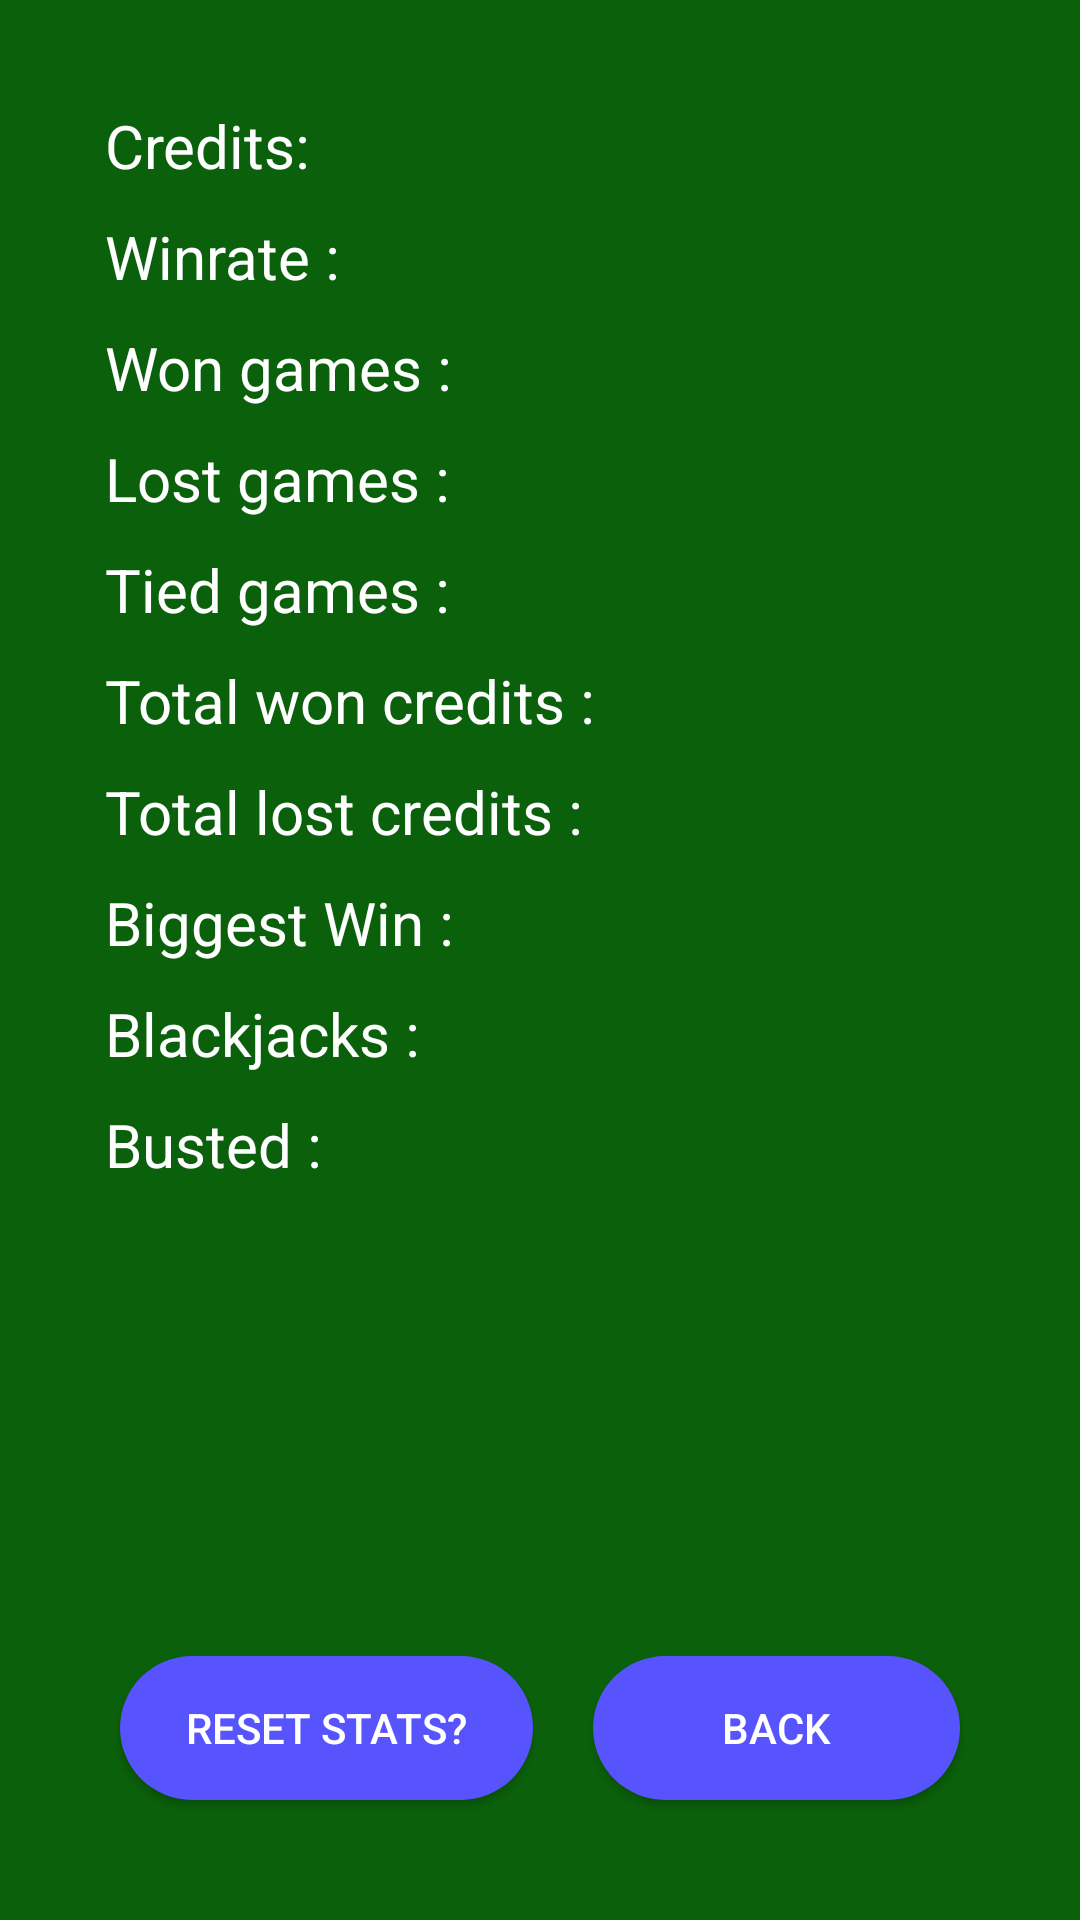

Layout XML and referenced resources for this Android screen:
<!-- AndroidManifest.xml: application theme AppTheme.NoActionBar -->
<!-- res/layout/activity_statistics.xml -->
<?xml version="1.0" encoding="utf-8"?>
<android.support.constraint.ConstraintLayout
        xmlns:android="http://schemas.android.com/apk/res/android"
        xmlns:tools="http://schemas.android.com/tools"
        xmlns:app="http://schemas.android.com/apk/res-auto"
        android:layout_width="match_parent"
        android:layout_height="match_parent"
        tools:context=".StatisticsActivity">

    <LinearLayout
            android:background="#0B610B"
            android:padding="30dp"
            android:orientation="vertical"
            android:layout_width="match_parent"
            android:layout_height="match_parent">
        <LinearLayout
                android:orientation="horizontal"
                android:layout_width="match_parent"
                android:layout_height="wrap_content">
            <TextView
                    android:textColor="#FFFFFF"
                    android:padding="5dp"
                    android:text="Credits:"
                    android:textSize="20dp"
                    android:layout_width="wrap_content"
                    android:layout_height="wrap_content" android:layout_weight="1"/>
            <TextView
                    android:gravity="right"
                    android:textColor="#FFFFFF"
                    android:padding="5dp"
                    android:textSize="20dp"
                    android:layout_width="wrap_content"
                    android:layout_height="wrap_content" android:id="@+id/textView_stats_credits"
                    android:layout_weight="1"/>
        </LinearLayout>
        <LinearLayout
                android:orientation="horizontal"
                android:layout_width="match_parent"
                android:layout_height="wrap_content">
            <TextView
                    android:textColor="#FFFFFF"
                    android:padding="5dp"
                    android:text="@string/winrate"
                    android:textSize="20dp"
                    android:layout_width="wrap_content"
                    android:layout_height="wrap_content" android:layout_weight="1"/>
            <TextView
                    android:gravity="right"
                    android:textColor="#FFFFFF"
                    android:padding="5dp"
                    android:textSize="20dp"
                    android:layout_width="wrap_content"
                    android:layout_height="wrap_content" android:id="@+id/textView_stats_winrate"
                    android:layout_weight="1"/>
        </LinearLayout>
        <LinearLayout
                android:orientation="horizontal"
                android:layout_width="match_parent"
                android:layout_height="wrap_content">
            <TextView
                    android:textColor="#FFFFFF"
                    android:padding="5dp"
                    android:text="@string/wins"
                    android:textSize="20dp"
                    android:layout_width="wrap_content"
                    android:layout_height="wrap_content" android:layout_weight="1"/>
            <TextView
                    android:gravity="right"
                    android:textColor="#FFFFFF"
                    android:padding="5dp"
                    android:textSize="20dp"
                    android:layout_width="wrap_content"
                    android:layout_height="wrap_content" android:id="@+id/textView_stats_wins"
                    android:layout_weight="1"/>
        </LinearLayout>
        <LinearLayout
                android:orientation="horizontal"
                android:layout_width="match_parent"
                android:layout_height="wrap_content">
            <TextView
                    android:textColor="#FFFFFF"
                    android:padding="5dp"
                    android:text="@string/loses"
                    android:textSize="20dp"
                    android:layout_width="wrap_content"
                    android:layout_height="wrap_content" android:layout_weight="1"/>
            <TextView
                    android:gravity="right"
                    android:textColor="#FFFFFF"
                    android:padding="5dp"
                    android:textSize="20dp"
                    android:layout_width="wrap_content"
                    android:layout_height="wrap_content" android:id="@+id/textView_stats_loses"
                    android:layout_weight="1"/>
        </LinearLayout>
        <LinearLayout
                android:orientation="horizontal"
                android:layout_width="match_parent"
                android:layout_height="wrap_content">
            <TextView
                    android:textColor="#FFFFFF"
                    android:padding="5dp"
                    android:text="@string/tie"
                    android:textSize="20dp"
                    android:layout_width="wrap_content"
                    android:layout_height="wrap_content" android:layout_weight="1"/>
            <TextView
                    android:gravity="right"
                    android:textColor="#FFFFFF"
                    android:padding="5dp"
                    android:textSize="20dp"
                    android:layout_width="wrap_content"
                    android:layout_height="wrap_content" android:id="@+id/textView_stats_ties"
                    android:layout_weight="1"/>
        </LinearLayout>
        <LinearLayout
                android:orientation="horizontal"
                android:layout_width="match_parent"
                android:layout_height="wrap_content">
            <TextView
                    android:textColor="#FFFFFF"
                    android:padding="5dp"
                    android:text="@string/credits_won"
                    android:textSize="20dp"
                    android:layout_width="wrap_content"
                    android:layout_height="wrap_content" android:layout_weight="1"/>
            <TextView
                    android:gravity="right"
                    android:textColor="#FFFFFF"
                    android:padding="5dp"
                    android:textSize="20dp"
                    android:layout_width="wrap_content"
                    android:layout_height="wrap_content" android:id="@+id/textView_stats_credits_won"
                    android:layout_weight="1"/>
        </LinearLayout>
        <LinearLayout
                android:orientation="horizontal"
                android:layout_width="match_parent"
                android:layout_height="wrap_content">
            <TextView
                    android:textColor="#FFFFFF"
                    android:padding="5dp"
                    android:text="@string/credits_lost"
                    android:textSize="20dp"
                    android:layout_width="wrap_content"
                    android:layout_height="wrap_content" android:layout_weight="1"/>
            <TextView
                    android:gravity="right"
                    android:textColor="#FFFFFF"
                    android:padding="5dp"
                    android:textSize="20dp"
                    android:layout_width="wrap_content"
                    android:layout_height="wrap_content" android:id="@+id/textView_stats_credits_lost"
                    android:layout_weight="1"/>
        </LinearLayout>
        <LinearLayout
                android:orientation="horizontal"
                android:layout_width="match_parent"
                android:layout_height="wrap_content">
            <TextView
                    android:textColor="#FFFFFF"
                    android:padding="5dp"
                    android:text="@string/biggest_win"
                    android:textSize="20dp"
                    android:layout_width="wrap_content"
                    android:layout_height="wrap_content" android:layout_weight="1"/>
            <TextView
                    android:gravity="right"
                    android:textColor="#FFFFFF"
                    android:padding="5dp"
                    android:textSize="20dp"
                    android:layout_width="wrap_content"
                    android:layout_height="wrap_content" android:id="@+id/textView_stats_biggest_win"
                    android:layout_weight="1"/>
        </LinearLayout>
        <LinearLayout
                android:orientation="horizontal"
                android:layout_width="match_parent"
                android:layout_height="wrap_content">
            <TextView
                    android:textColor="#FFFFFF"
                    android:padding="5dp"
                    android:text="@string/blackjacks"
                    android:textSize="20dp"
                    android:layout_width="wrap_content"
                    android:layout_height="wrap_content" android:layout_weight="1"/>
            <TextView
                    android:gravity="right"
                    android:textColor="#FFFFFF"
                    android:padding="5dp"
                    android:textSize="20dp"
                    android:layout_width="wrap_content"
                    android:layout_height="wrap_content" android:id="@+id/textView_stats_blackjacks"
                    android:layout_weight="1"/>
        </LinearLayout>
        <LinearLayout
                android:layout_weight="1"
                android:orientation="horizontal"
                android:layout_width="match_parent"
                android:layout_height="wrap_content">
            <TextView
                    android:textColor="#FFFFFF"
                    android:padding="5dp"
                    android:text="@string/busted_count"
                    android:textSize="20dp"
                    android:layout_width="wrap_content"
                    android:layout_height="wrap_content" android:layout_weight="1"/>
            <TextView
                    android:gravity="right"
                    android:textColor="#FFFFFF"
                    android:padding="5dp"
                    android:textSize="20dp"
                    android:layout_width="wrap_content"
                    android:layout_height="wrap_content" android:id="@+id/textView_stats_busted_count"
                    android:layout_weight="1"/>
        </LinearLayout>
        <LinearLayout
                android:orientation="horizontal"
                android:layout_width="match_parent"
                android:layout_height="wrap_content" tools:layout_editor_absoluteY="363dp"
                tools:layout_editor_absoluteX="30dp">
            <Button style="@style/AppTheme.RoundedCornerMaterialButton"
                    android:layout_width="wrap_content" android:layout_height="wrap_content"
                    android:layout_margin="10dp"
                    android:padding="5dp"
                    android:text="@string/reset_everything" android:id="@+id/button_stats_reset"
                    android:layout_weight="1"/>
            <Button style="@style/AppTheme.RoundedCornerMaterialButton"
                    android:padding="5dp"
                    android:layout_width="wrap_content" android:layout_height="wrap_content"
                    android:layout_margin="10dp" android:text="@string/back" android:id="@+id/button_stats_back"
                    android:layout_weight="1"/>
        </LinearLayout>
    </LinearLayout>
</android.support.constraint.ConstraintLayout>
<!-- resources referenced by this layout -->
<resources>
  <string name="back">Back</string>
  <string name="biggest_win">Biggest Win :</string>
  <string name="blackjacks">Blackjacks :</string>
  <string name="busted_count">Busted :</string>
  <string name="credits_lost">Total lost credits :</string>
  <string name="credits_won">Total won credits :</string>
  <string name="loses">Lost games :</string>
  <string name="reset_everything">Reset stats?</string>
  <string name="tie">Tied games :</string>
  <string name="winrate">Winrate :</string>
  <string name="wins">Won games :</string>
  <style name="AppTheme.RoundedCornerMaterialButton" parent="Widget.AppCompat.Button.Colored">
          <item name="android:background">@drawable/rounded_button</item>
      </style>
  <style name="AppTheme.NoActionBar" parent="Theme.AppCompat.Light.DarkActionBar">
          <item name="windowActionBar">false</item>
          <item name="windowNoTitle">true</item>
          <item name="android:windowFullscreen">true</item>
      </style>
  <!-- drawable rounded_button (drawable) -->
  <?xml version="1.0" encoding="utf-8"?>
  <shape  xmlns:android="http://schemas.android.com/apk/res/android"
              android:shape="rectangle">
      <solid
              android:color="#5754FD" >
      </solid>
  
      <corners
              android:radius="51dp"   >
      </corners>
  </shape >
</resources>
